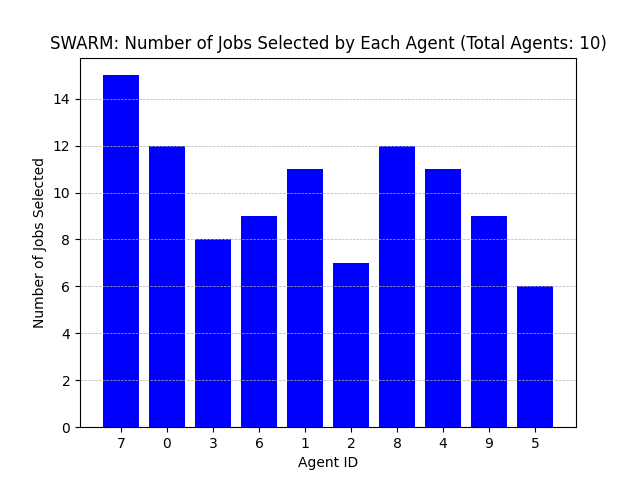

Source data for this figure (header and first rows):
Agent ID, Number of Jobs Selected
7, 15
0, 12
3, 8
6, 9
1, 11
2, 7
8, 12
4, 11
9, 9
5, 6
